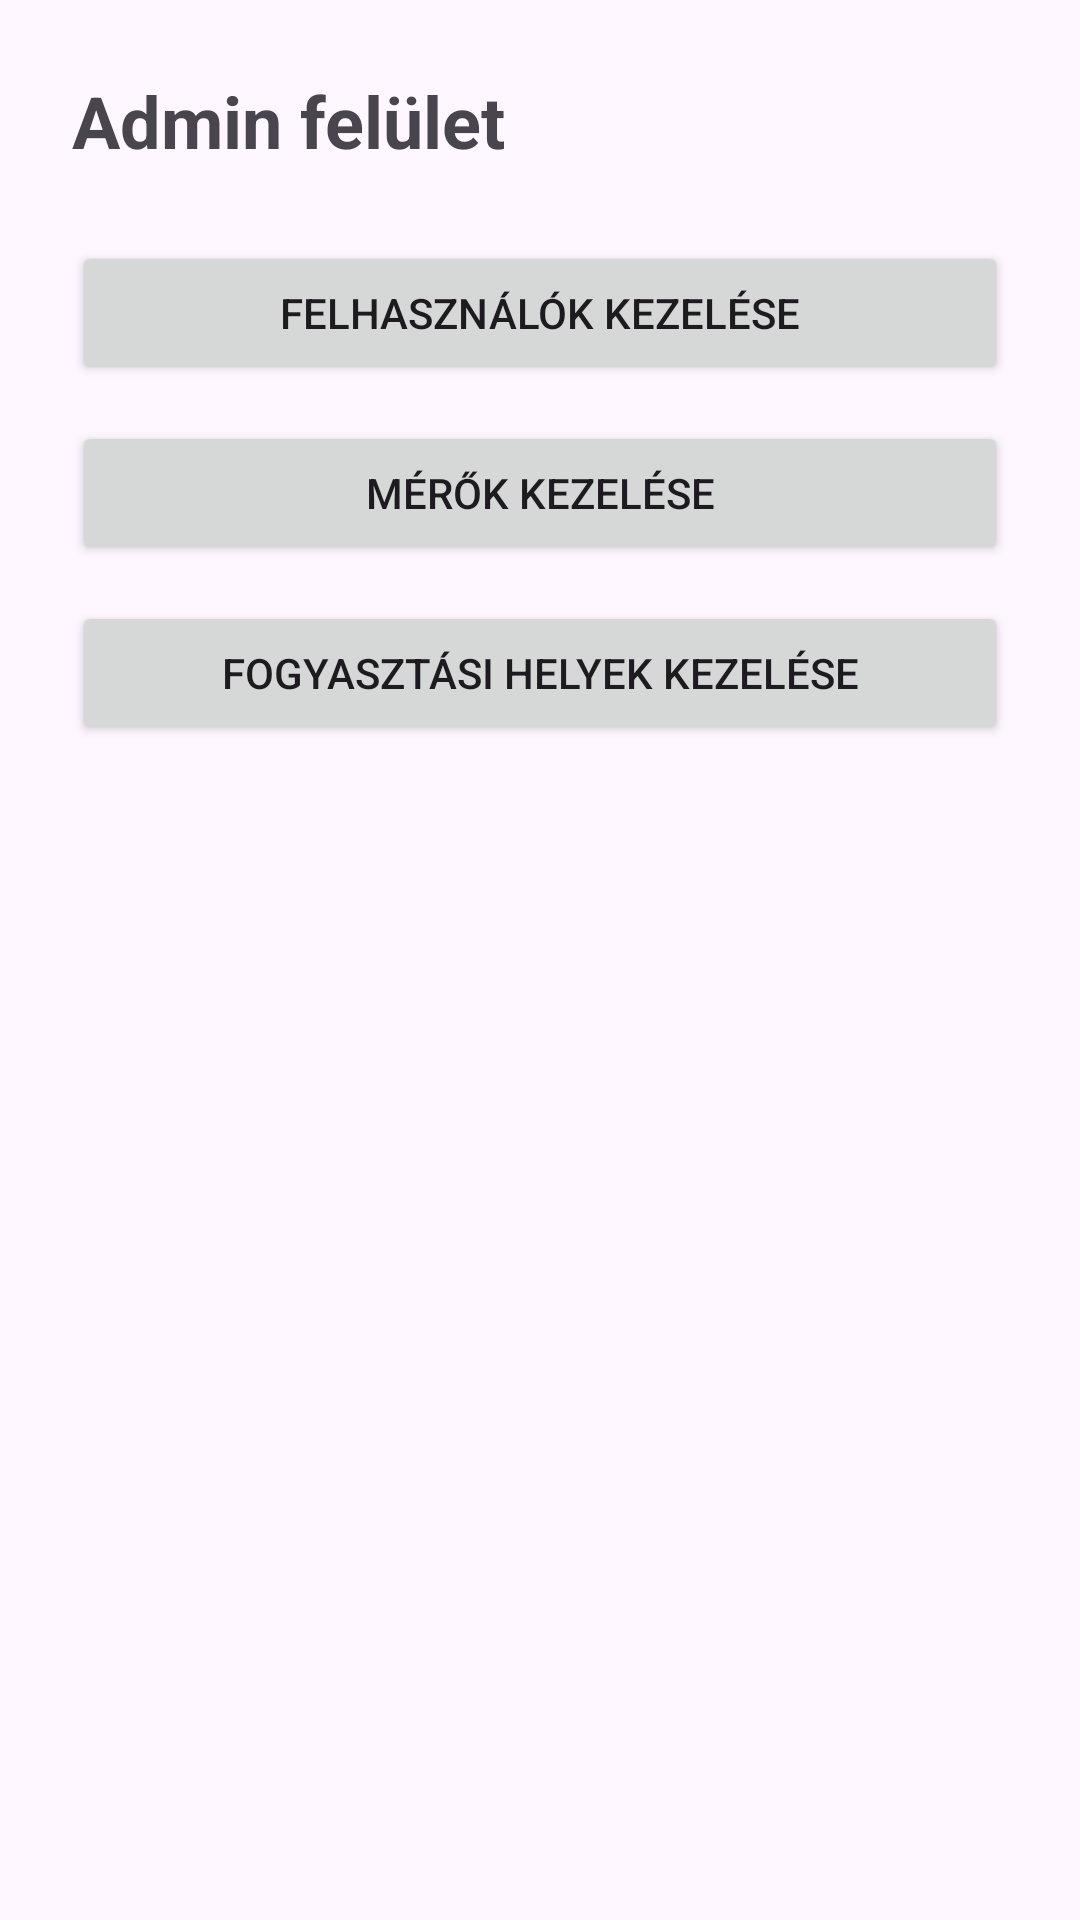

Android layout source for this screen:
<!-- AndroidManifest.xml: application theme Theme.GazoraAllasBejelento -->
<!-- res/layout/activity_admin.xml -->
<?xml version="1.0" encoding="utf-8"?>
<LinearLayout xmlns:android="http://schemas.android.com/apk/res/android"
    android:layout_width="match_parent"
    android:layout_height="match_parent"
    android:orientation="vertical"
    android:padding="24dp">

    <TextView
        android:layout_width="wrap_content"
        android:layout_height="wrap_content"
        android:text="@string/admin_layout"
        android:textSize="24sp"
        android:textStyle="bold"
        android:layout_marginBottom="24dp"/>

    <Button
        android:id="@+id/manageUsersButton"
        android:layout_width="match_parent"
        android:layout_height="wrap_content"
        android:text="@string/edit_users"
        android:layout_marginBottom="12dp"/>

    <Button
        android:id="@+id/manageMetersButton"
        android:layout_width="match_parent"
        android:layout_height="wrap_content"
        android:text="@string/edit_meters"
        android:layout_marginBottom="12dp"/>

    <Button
        android:id="@+id/managePropertiesButton"
        android:layout_width="match_parent"
        android:layout_height="wrap_content"
        android:text="@string/edit_properties"/>

</LinearLayout>
<!-- resources referenced by this layout -->
<resources>
  <string name="admin_layout">Admin felület</string>
  <string name="edit_meters">Mérők kezelése</string>
  <string name="edit_properties">Fogyasztási helyek kezelése</string>
  <string name="edit_users">Felhasználók kezelése</string>
  <style name="Theme.GazoraAllasBejelento" parent="Base.Theme.GazoraAllasBejelento" />
  <style name="Base.Theme.GazoraAllasBejelento" parent="Theme.Material3.DayNight.NoActionBar">
          
          
      </style>
</resources>
